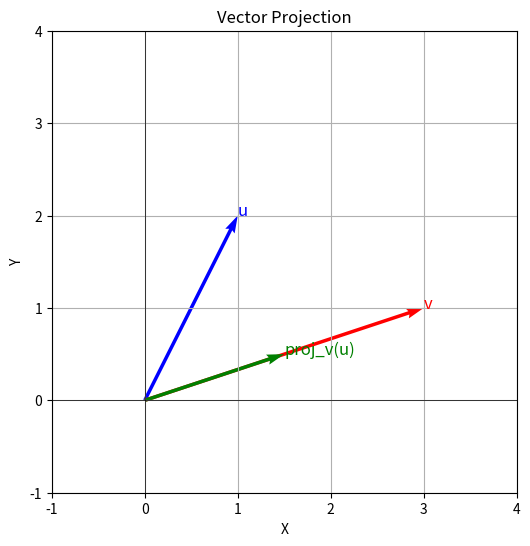

Write the Python code that produced this figure.
import numpy as np
import matplotlib.pyplot as plt

# Define vectors
u = np.array([1, 2])
v = np.array([3, 1])

# Compute dot product u · v
dot_product = np.dot(u, v)

# Compute squared norm of v
norm_v_squared = np.sum(v**2)

# Compute projection of u onto v: proj_v(u) = (u · v / ||v||^2) * v
projection = (dot_product / norm_v_squared) * v

# Print results
print("Vector u:", u)
print("Vector v:", v)
print("Dot product u · v:", dot_product)
print("Squared norm of v:", norm_v_squared)
print("Projection of u onto v:", projection)


# Visualize vectors and projection in 2D
def plot_2d_vectors(vectors, labels, colors):
    plt.figure(figsize=(6, 6))
    origin = np.zeros(2)
    for vec, label, color in zip(vectors, labels, colors):
        plt.quiver(*origin, *vec, color=color, scale=1, scale_units="xy", angles="xy")
        plt.text(vec[0], vec[1], label, color=color, fontsize=12)
    plt.grid(True)
    plt.xlim(-1, 4)
    plt.ylim(-1, 4)
    plt.axhline(0, color="black", linewidth=0.5)
    plt.axvline(0, color="black", linewidth=0.5)
    plt.xlabel("X")
    plt.ylabel("Y")
    plt.title("Vector Projection")
    plt.show()


plot_2d_vectors([u, v, projection], ["u", "v", "proj_v(u)"], ["blue", "red", "green"])
